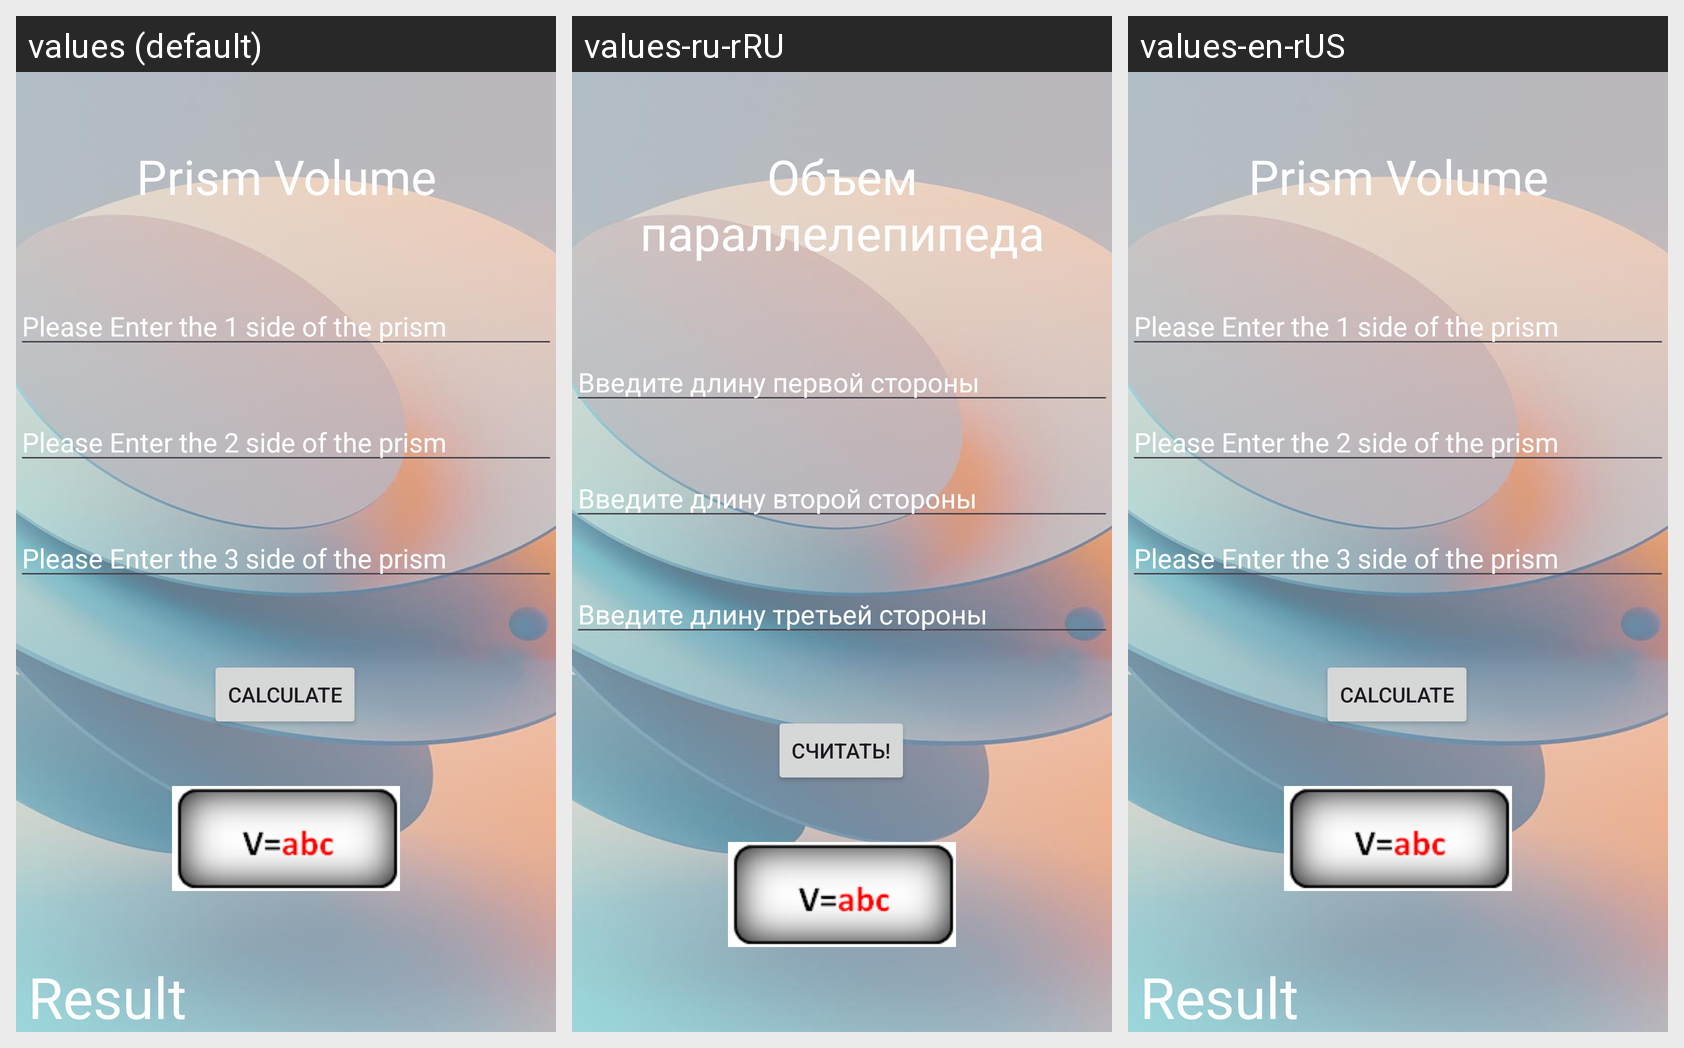

For this localized Android screen grid, give each drawn string resource with its value in every locale shown.
Android screen res/layout/activity_prism.xml rendered under 3 locales, left to right: values (default), values-ru-rRU, values-en-rUS. Device: Nexus 5 (rendered at 1080×1920; each locale shown at half size, 540×960, under a caption strip naming it); theme Theme.VolumeAreaApp.
Strings drawn on this screen, with the default value and each locale's value (text and hints the layout hard-codes, and strings that could not be matched under every locale, appear in the picture but are not listed):

prism_volume
  values: Prism Volume
  values-ru-rRU: Объем параллелепипеда
  values-en-rUS: Prism Volume

please_enter_the_1_side_of_the_prism
  values: Please Enter the 1 side of the prism
  values-ru-rRU: Введите длину первой стороны
  values-en-rUS: Please Enter the 1 side of the prism

please_enter_the_2_side_of_the_prism
  values: Please Enter the 2 side of the prism
  values-ru-rRU: Введите длину второй стороны
  values-en-rUS: Please Enter the 2 side of the prism

please_enter_the_3_side_of_the_prism
  values: Please Enter the 3 side of the prism
  values-ru-rRU: Введите длину третьей стороны
  values-en-rUS: Please Enter the 3 side of the prism

btn_calculate
  values: Calculate
  values-ru-rRU: Считать!
  values-en-rUS: Calculate
